Run: headless pygame with SDL's dummy video driver; simulated clock (each Clock.tick advances the game by its frame time, no real sleeping); random seed 0; keys injected as events and as key.get_pressed() state; no mouse input.
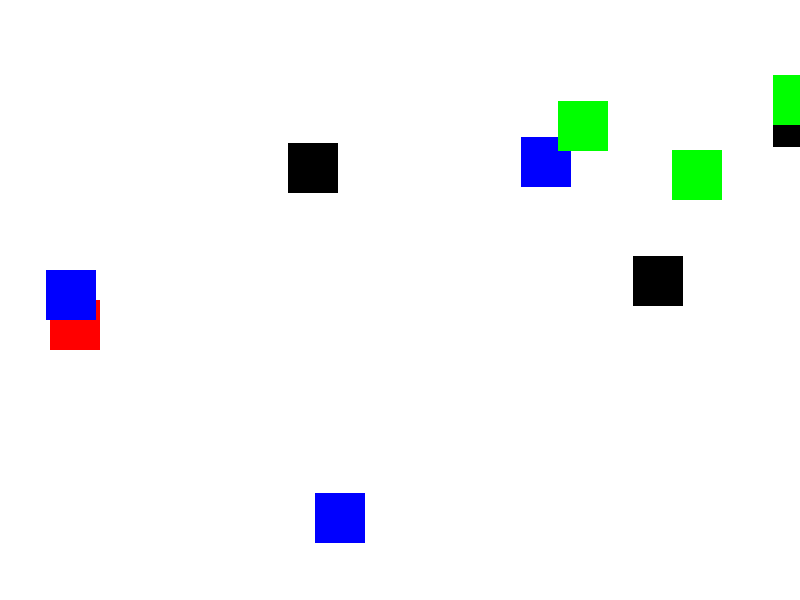
Frame 1 of 1 · flips 1–60 · no input (game ended)

The pygame program that drew these frames:

import pygame
import random

# Definerer farger
WHITE = (255, 255, 255)
BLACK = (0, 0, 0)
RED = (255, 0, 0)
BLUE = (0, 0, 255)
GREEN = (0, 255, 0)

# Definerer globale variabler
SCREEN_WIDTH = 800
SCREEN_HEIGHT = 600
FREQUENCY = 5  # Endre for å endre spøkelsenes bevegelseshastighet
SPEED = 5  # Endre for å endre menneskets bevegelseshastighet

# Klassedefinisjoner
class SpillObjekt(pygame.sprite.Sprite):
    def __init__(self, color, width, height):
        super().__init__()
        self.image = pygame.Surface([width, height])
        self.image.fill(color)
        self.rect = self.image.get_rect()

class Menneske(SpillObjekt):
    def __init__(self, color, width, height):
        super().__init__(color, width, height)
        self.speed_x = 0
        self.speed_y = 0

    def endre_retning(self, x, y):
        self.speed_x += x
        self.speed_y += y

    def update(self):
        self.rect.x += self.speed_x
        self.rect.y += self.speed_y

class Spøkelse(SpillObjekt):
    def __init__(self, color, width, height):
        super().__init__(color, width, height)
        self.speed_x = random.choice([-1, 1]) * FREQUENCY
        self.speed_y = random.choice([-1, 1]) * FREQUENCY

    def update(self): 
        self.rect.x += self.speed_x
        self.rect.y += self.speed_y

class Hindring(SpillObjekt):
    def __init__(self, color, width, height):
        super().__init__(color, width, height)

class Sau(SpillObjekt):
    def __init__(self, color, width, height):
        super().__init__(color, width, height)

# Oppsett av spillet
pygame.init()
screen = pygame.display.set_mode((SCREEN_WIDTH, SCREEN_HEIGHT))
pygame.display.set_caption("Manic Mansion")

# Oppretter spillebrettet
spillebrett = pygame.sprite.Group()

# Oppretter menneske
menneske = Menneske(RED, 50, 50)
menneske.rect.x = 50
menneske.rect.y = SCREEN_HEIGHT // 2
spillebrett.add(menneske)

# Oppretter spøkelser
for _ in range(3):
    spøkelse = Spøkelse(BLUE, 50, 50)
    spøkelse.rect.x = random.randrange(SCREEN_WIDTH)
    spøkelse.rect.y = random.randrange(SCREEN_HEIGHT)
    spillebrett.add(spøkelse)

# Oppretter hindringer
for _ in range(3):
    hindring = Hindring(BLACK, 50, 50)
    hindring.rect.x = random.randrange(SCREEN_WIDTH)
    hindring.rect.y = random.randrange(SCREEN_HEIGHT)
    spillebrett.add(hindring)

# Oppretter sauer
for _ in range(3):
    sau = Sau(GREEN, 50, 50)
    sau.rect.x = random.randrange(SCREEN_WIDTH // 2, SCREEN_WIDTH)
    sau.rect.y = random.randrange(SCREEN_HEIGHT)
    spillebrett.add(sau)

clock = pygame.time.Clock()
game_over = False

# Hovedløkke
while not game_over:
    for event in pygame.event.get():
        if event.type == pygame.QUIT:
            game_over = True
        elif event.type == pygame.KEYDOWN:
            if event.key == pygame.K_LEFT:
                menneske.endre_retning(-SPEED, 0)
            elif event.key == pygame.K_RIGHT:
                menneske.endre_retning(SPEED, 0)
            elif event.key == pygame.K_UP:
                menneske.endre_retning(0, -SPEED)
            elif event.key == pygame.K_DOWN:
                menneske.endre_retning(0, SPEED)

    screen.fill(WHITE)

    spillebrett.update()

    # Sjekker kollisjoner
    kolliderer = pygame.sprite.spritecollide(menneske, spillebrett, False)
    for objekt in kolliderer:
        if isinstance(objekt, Spøkelse):
            game_over = True
        elif isinstance(objekt, Sau):
            spillebrett.remove(objekt)

    spillebrett.draw(screen)

    pygame.display.flip()
    clock.tick(30)

pygame.quit()
